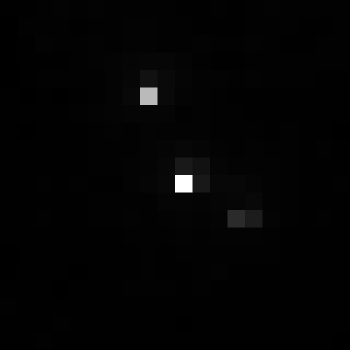

The table this chart was drawn from, first rows:
, xmin, ymin, lat, lon, area, perimeter, max_nanowatts, min_nanowatts, moonlight_illumination, clear_sky_confidence, mean_nanowatts
0, 867, 2935, -4.725, -4.725, 1.0, 0.0, 69.4, 0.1495, 11.81, 0.0, 1.004
